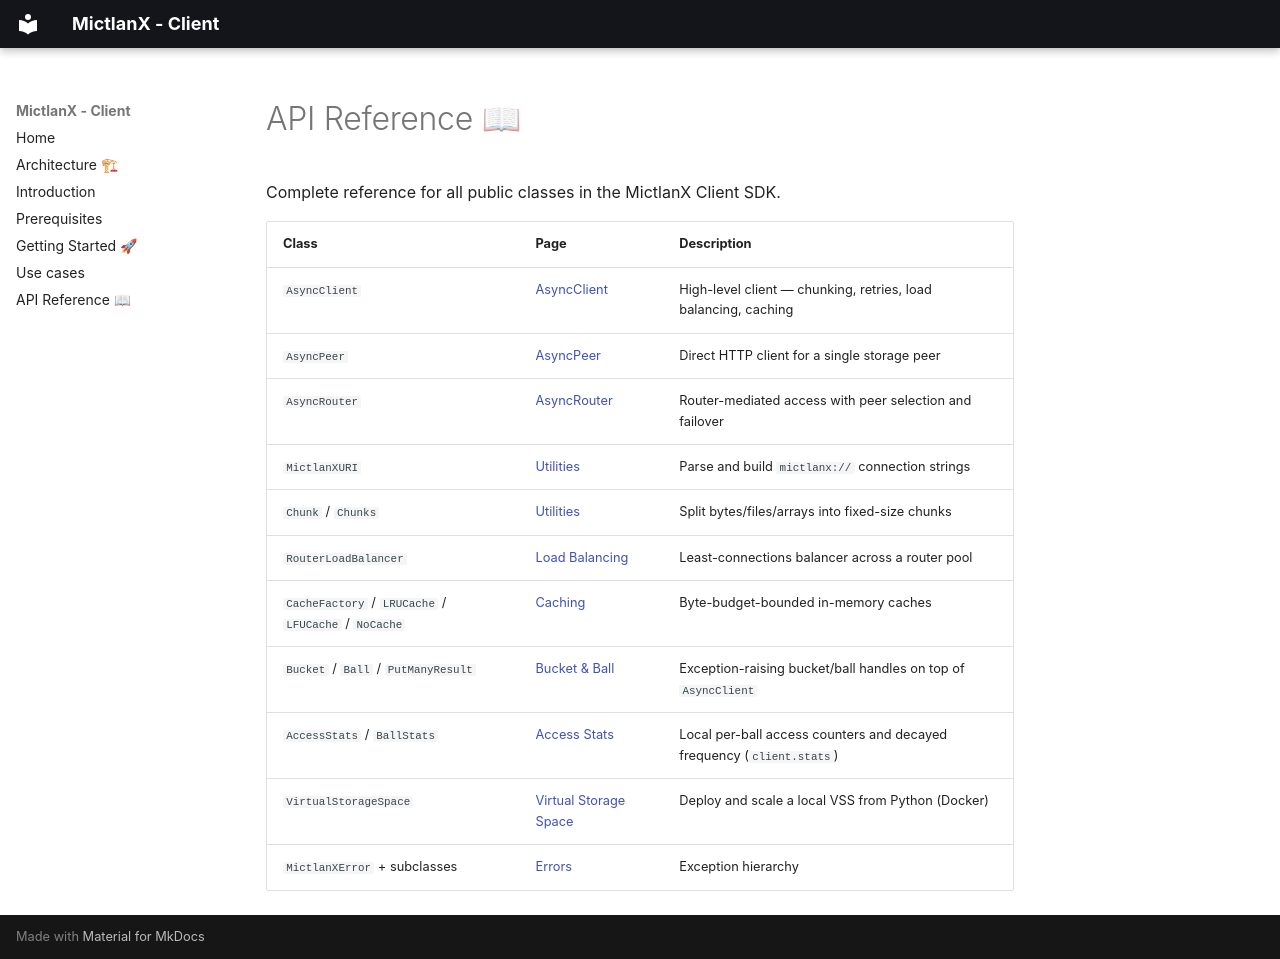

repository: jub-ecosystem/mictlanx-client · page: api-reference/index.html · generator: mkdocs

# API Reference 📖

Complete reference for all public classes in the MictlanX Client SDK.

| Class | Page | Description |
|---|---|---|
| `AsyncClient` | [AsyncClient](async-client.md) | High-level client — chunking, retries, load balancing, caching |
| `AsyncPeer` | [AsyncPeer](peer.md) | Direct HTTP client for a single storage peer |
| `AsyncRouter` | [AsyncRouter](router.md) | Router-mediated access with peer selection and failover |
| `MictlanXURI` | [Utilities](utilities.md) | Parse and build `mictlanx://` connection strings |
| `Chunk` / `Chunks` | [Utilities](utilities.md) | Split bytes/files/arrays into fixed-size chunks |
| `RouterLoadBalancer` | [Load Balancing](load-balancing.md) | Least-connections balancer across a router pool |
| `CacheFactory` / `LRUCache` / `LFUCache` / `NoCache` | [Caching](caching.md) | Byte-budget-bounded in-memory caches |
| `Bucket` / `Ball` / `PutManyResult` | [Bucket & Ball](objects.md) | Exception-raising bucket/ball handles on top of `AsyncClient` |
| `AccessStats` / `BallStats` | [Access Stats](stats.md) | Local per-ball access counters and decayed frequency (`client.stats`) |
| `VirtualStorageSpace` | [Virtual Storage Space](vss.md) | Deploy and scale a local VSS from Python (Docker) |
| `MictlanXError` + subclasses | [Errors](errors.md) | Exception hierarchy |
